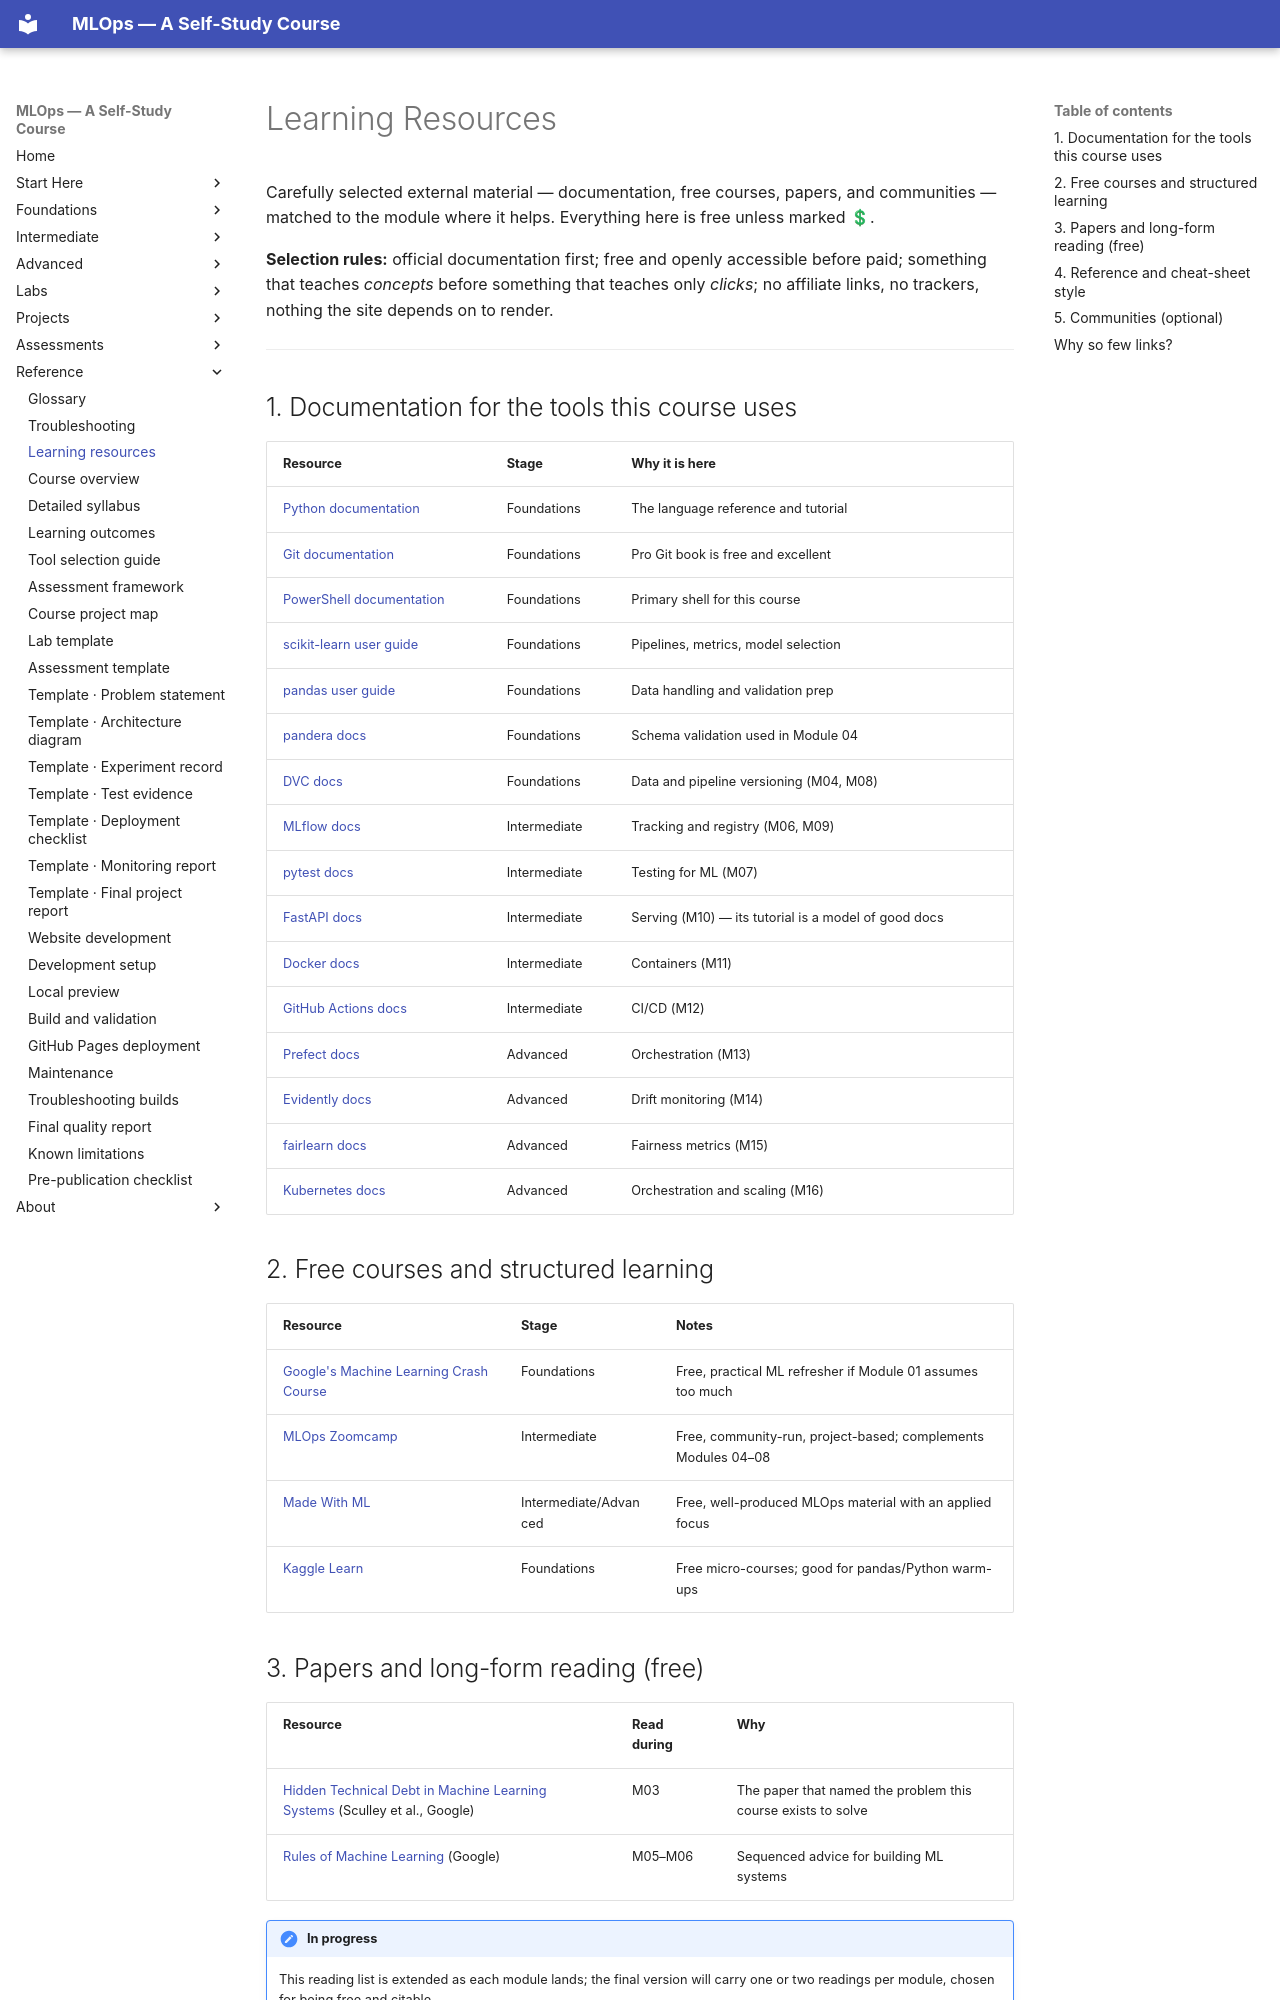

repository: nadeem-majeedch/MLOps2026 · page: resources/index.html · generator: mkdocs

# Learning Resources

Carefully selected external material — documentation, free courses, papers, and
communities — matched to the module where it helps. Everything here is free
unless marked 💲.

**Selection rules:** official documentation first; free and openly accessible
before paid; something that teaches *concepts* before something that teaches only
*clicks*; no affiliate links, no trackers, nothing the site depends on to render.

---

## 1. Documentation for the tools this course uses

| Resource | Stage | Why it is here |
|---|---|---|
| [Python documentation](https://docs.python.org/3/) | Foundations | The language reference and tutorial |
| [Git documentation](https://git-scm.com/doc) | Foundations | Pro Git book is free and excellent |
| [PowerShell documentation](https://learn.microsoft.com/powershell/) | Foundations | Primary shell for this course |
| [scikit-learn user guide](https://scikit-learn.org/stable/user_guide.html) | Foundations | Pipelines, metrics, model selection |
| [pandas user guide](https://pandas.pydata.org/docs/user_guide/index.html) | Foundations | Data handling and validation prep |
| [pandera docs](https://unionai.github.io/pandera/) | Foundations | Schema validation used in Module 04 |
| [DVC docs](https://dvc.org/doc) | Foundations | Data and pipeline versioning (M04, M08) |
| [MLflow docs](https://mlflow.org/docs/latest/index.html) | Intermediate | Tracking and registry (M06, M09) |
| [pytest docs](https://docs.pytest.org/) | Intermediate | Testing for ML (M07) |
| [FastAPI docs](https://fastapi.tiangolo.com/) | Intermediate | Serving (M10) — its tutorial is a model of good docs |
| [Docker docs](https://docs.docker.com/) | Intermediate | Containers (M11) |
| [GitHub Actions docs](https://docs.github.com/en/actions) | Intermediate | CI/CD (M12) |
| [Prefect docs](https://docs.prefect.io/) | Advanced | Orchestration (M13) |
| [Evidently docs](https://docs.evidentlyai.com/) | Advanced | Drift monitoring (M14) |
| [fairlearn docs](https://fairlearn.org/) | Advanced | Fairness metrics (M15) |
| [Kubernetes docs](https://kubernetes.io/docs/home/) | Advanced | Orchestration and scaling (M16) |

## 2. Free courses and structured learning

| Resource | Stage | Notes |
|---|---|---|
| [Google's Machine Learning Crash Course](https://developers.google.com/machine-learning/crash-course) | Foundations | Free, practical ML refresher if Module 01 assumes too much |
| [MLOps Zoomcamp](https://zoomcamp.mlops.community/) | Intermediate | Free, community-run, project-based; complements Modules 04–08 |
| [Made With ML](https://madewithml.com/) | Intermediate/Advanced | Free, well-produced MLOps material with an applied focus |
| [Kaggle Learn](https://www.kaggle.com/learn) | Foundations | Free micro-courses; good for pandas/Python warm-ups |
